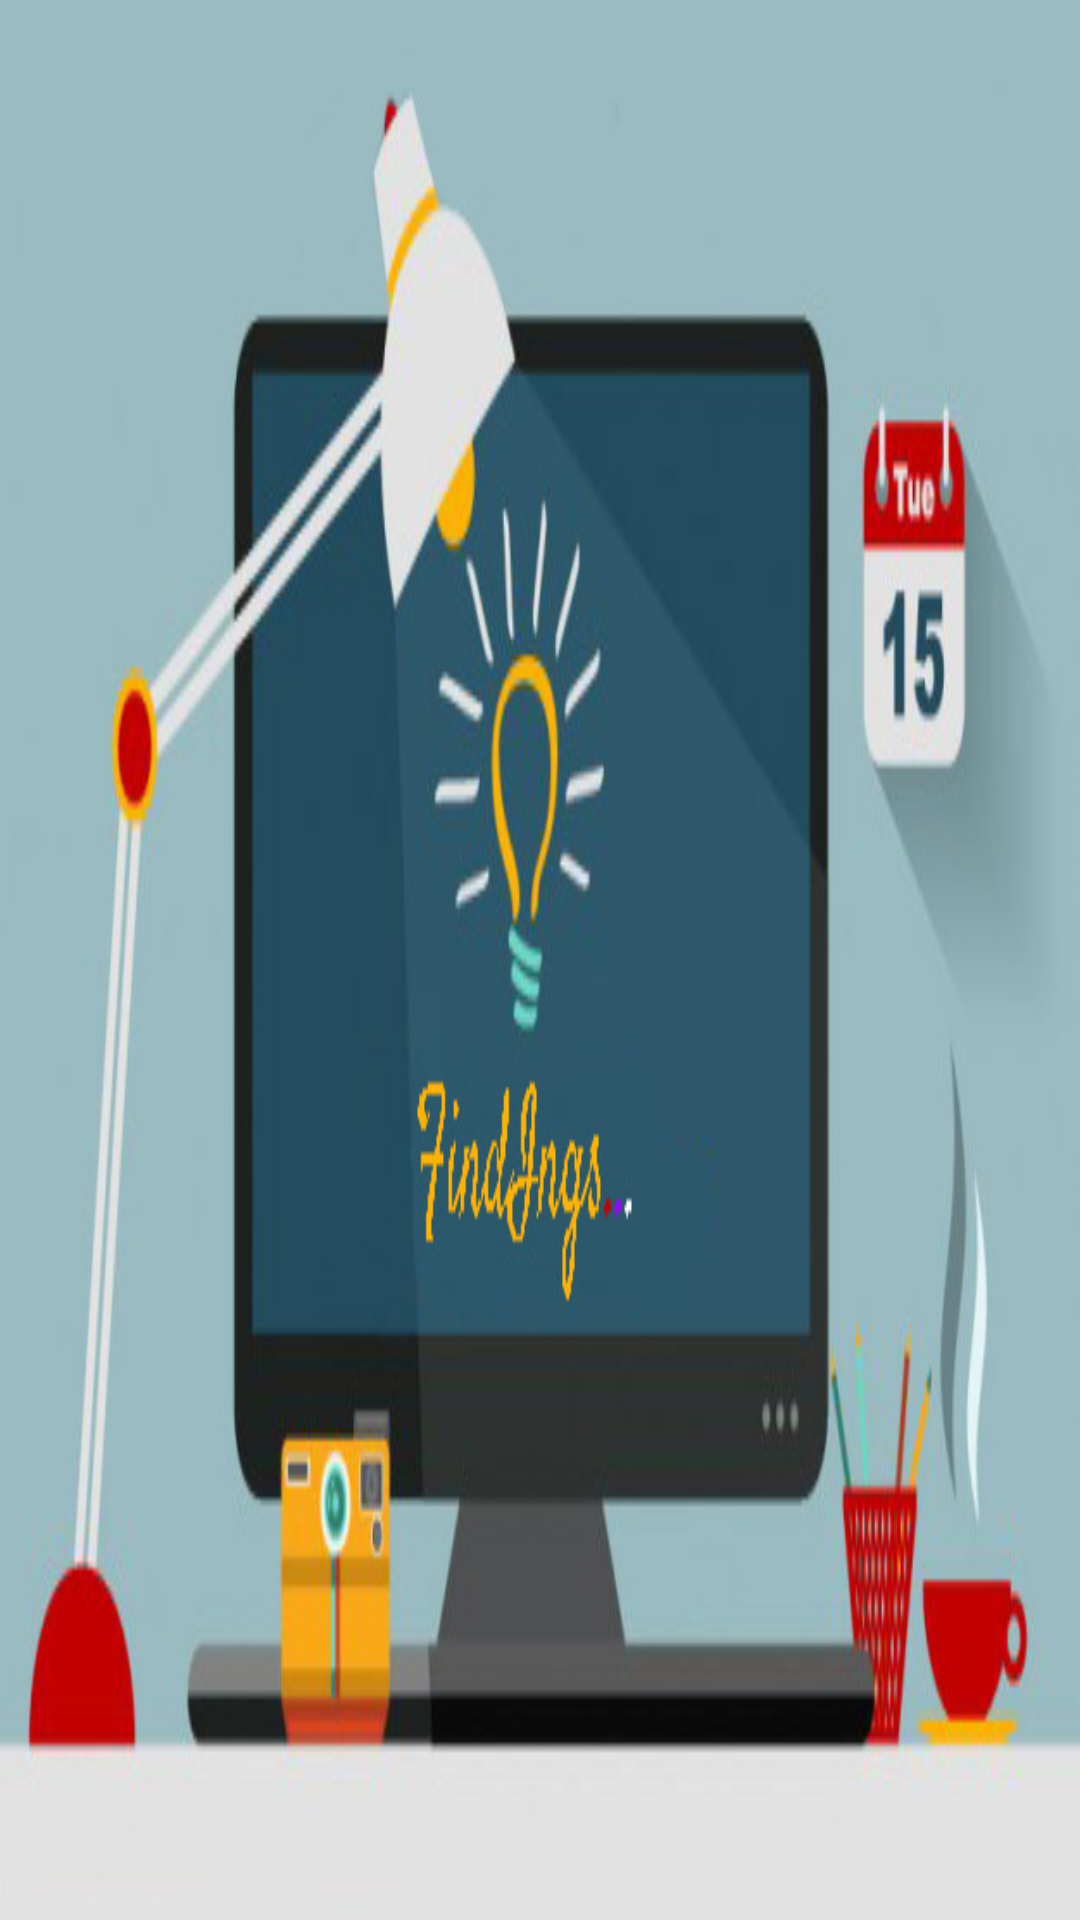

Layout XML and referenced resources for this Android screen:
<!-- AndroidManifest.xml: application theme AppTheme -->
<!-- res/layout/activity_user__header__navi.xml -->
<RelativeLayout
    android:layout_width="match_parent"
    android:layout_height="140dp"
    xmlns:android="http://schemas.android.com/apk/res/android"
    xmlns:pixlui="http://schemas.android.com/apk/com.neopixl.pixlui">
    <ImageView
        android:layout_width="match_parent"
        android:layout_height="match_parent"
        android:background="@drawable/drawer_header" />


</RelativeLayout>
<!-- resources referenced by this layout -->
<resources>
  <color name="colorPrimary">#673AB7</color>
  <color name="colorPrimaryDark">#512DA8</color>
  <color name="colorAccent">#FF5252</color>
  <color name="textColorPrimary">#FFFFFF</color>
  <color name="textColorSecondary">#9E9E9E</color>
  <color name="textColorPrimaryInverse">#DE000000</color>
  <color name="textColorSecondaryInverse">#9E9E9E</color>
  <style name="AppTextAppearanceSearchResultTitle" parent="TextAppearance.AppCompat.SearchResult.Title">
          <item name="android:textColor">?attr/themedTextColorPrimaryInverse</item>
      </style>
  <style name="AppButton" parent="android:Widget.Button">
          <item name="android:textColor">@color/textColorButton</item>
      </style>
  <style name="AppSpinner" parent="Widget.AppCompat.Spinner">
          
      </style>
  <style name="AppActionBar" parent="Widget.AppCompat.Light.ActionBar.Solid">
          
          <item name="displayOptions">showHome|homeAsUp|showTitle</item>
          <item name="subtitleTextStyle">@style/AppActionBarSubtitleTextStyle</item>
      </style>
  <style name="AppActionBarWidget" parent="Widget.AppCompat.Light.ActionBar.Solid">
          <item name="android:autoCompleteTextViewStyle">@style/AutoCompleteTextView</item>
      </style>
  <style name="AppPopupMenuLargeTextAppearance" parent="TextAppearance.AppCompat.Light.Widget.PopupMenu.Large">
          <item name="android:textColor">?attr/themedTextColorPrimaryInverse</item>
      </style>
  <style name="AppPopupMenuSmallTextAppearance" parent="TextAppearance.AppCompat.Light.Widget.PopupMenu.Small">
          <item name="android:textColor">?attr/themedTextColorPrimaryInverse</item>
      </style>
  <color name="colorPrimaryLight">#ff88c0d4</color>
  <color name="colorBackgroundPanel">#FFE0E0E0</color>
  <color name="textColorButton">#FFFFFF</color>
  <style name="AppActionBarSubtitleTextStyle" parent="TextAppearance.AppCompat.Widget.ActionBar.Subtitle">
          <item name="android:textColor">?attr/themedTextColorPrimary</item>
      </style>
  <style name="AutoCompleteTextView" parent="Widget.AppCompat.Light.AutoCompleteTextView">
          <item name="android:textColor">?attr/themedTextColorPrimary</item>
      </style>
</resources>
